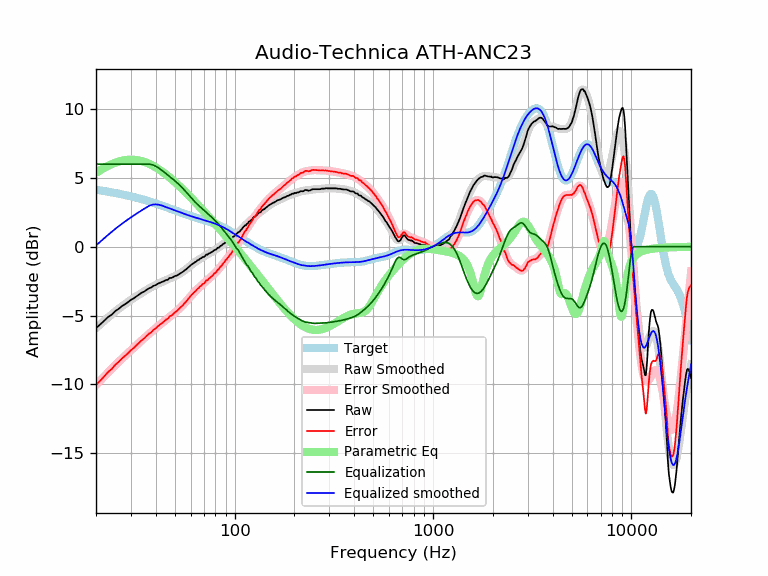

The file beside this chart, header and first rows:
frequency, raw, error, smoothed, error_smoothed, equalization, parametric_eq, equalized_raw, equalized_smoothed, target
20, -5.91, -10.05, -5.91, -10.05, 6.00, 5.36, 0.09, 0.09, 4.14
21, -5.65, -9.74, -5.64, -9.73, 6.00, 5.56, 0.35, 0.36, 4.09
22, -5.38, -9.43, -5.38, -9.43, 6.00, 5.73, 0.62, 0.62, 4.05
23, -5.11, -9.11, -5.14, -9.14, 6.00, 5.87, 0.89, 0.86, 4.00
24, -4.94, -8.89, -4.92, -8.87, 6.00, 6.00, 1.06, 1.08, 3.95
25, -4.68, -8.58, -4.71, -8.61, 6.00, 6.10, 1.32, 1.29, 3.90
26, -4.52, -8.37, -4.52, -8.37, 6.00, 6.18, 1.48, 1.48, 3.85
27, -4.32, -8.13, -4.34, -8.14, 6.00, 6.25, 1.68, 1.66, 3.81
28, -4.18, -7.94, -4.17, -7.93, 6.00, 6.29, 1.82, 1.83, 3.76
29, -4.03, -7.74, -4.02, -7.72, 6.00, 6.32, 1.97, 1.98, 3.71
30, -3.86, -7.52, -3.87, -7.53, 6.00, 6.32, 2.14, 2.13, 3.66
31, -3.75, -7.36, -3.73, -7.34, 6.00, 6.32, 2.25, 2.27, 3.61
32, -3.61, -7.17, -3.60, -7.16, 6.00, 6.30, 2.39, 2.40, 3.56
33, -3.47, -6.98, -3.47, -6.98, 6.00, 6.26, 2.53, 2.53, 3.51
34, -3.34, -6.80, -3.36, -6.81, 6.00, 6.22, 2.66, 2.64, 3.46
35, -3.26, -6.67, -3.24, -6.65, 6.00, 6.16, 2.74, 2.76, 3.41
36, -3.13, -6.48, -3.14, -6.49, 6.00, 6.10, 2.87, 2.86, 3.35
37, -3.02, -6.32, -3.04, -6.34, 6.00, 6.02, 2.98, 2.96, 3.30
38, -2.96, -6.21, -2.94, -6.19, 5.98, 5.94, 3.02, 3.03, 3.25
39, -2.84, -6.04, -2.86, -6.05, 5.92, 5.86, 3.08, 3.07, 3.20
40, -2.79, -5.94, -2.77, -5.92, 5.85, 5.77, 3.06, 3.07, 3.15
41, -2.69, -5.78, -2.70, -5.79, 5.76, 5.67, 3.07, 3.06, 3.09
42, -2.62, -5.66, -2.63, -5.67, 5.66, 5.57, 3.04, 3.03, 3.04
43, -2.56, -5.55, -2.56, -5.55, 5.55, 5.47, 2.99, 2.99, 2.99
44, -2.51, -5.45, -2.50, -5.43, 5.43, 5.36, 2.92, 2.94, 2.94
45, -2.42, -5.31, -2.43, -5.32, 5.32, 5.25, 2.90, 2.89, 2.89
46, -2.41, -5.24, -2.38, -5.21, 5.21, 5.14, 2.80, 2.83, 2.83
47, -2.27, -5.05, -2.32, -5.10, 5.10, 5.03, 2.83, 2.78, 2.78
48, -2.27, -5.00, -2.26, -5.00, 5.00, 4.92, 2.73, 2.74, 2.73
49, -2.21, -4.90, -2.20, -4.89, 4.89, 4.81, 2.68, 2.69, 2.69
50, -2.13, -4.77, -2.15, -4.78, 4.78, 4.70, 2.65, 2.64, 2.64
51, -2.10, -4.69, -2.08, -4.68, 4.68, 4.58, 2.58, 2.59, 2.59
52, -2.03, -4.58, -2.02, -4.57, 4.57, 4.47, 2.54, 2.55, 2.55
53, -1.95, -4.45, -1.95, -4.45, 4.45, 4.36, 2.50, 2.50, 2.50
54, -1.88, -4.34, -1.88, -4.33, 4.33, 4.25, 2.45, 2.46, 2.46
55, -1.81, -4.23, -1.80, -4.21, 4.21, 4.13, 2.40, 2.42, 2.42
56, -1.71, -4.09, -1.71, -4.09, 4.09, 4.02, 2.38, 2.38, 2.38
57, -1.64, -3.98, -1.63, -3.96, 3.96, 3.91, 2.32, 2.34, 2.34
58, -1.54, -3.84, -1.54, -3.84, 3.84, 3.80, 2.30, 2.30, 2.30
59, -1.44, -3.70, -1.45, -3.72, 3.72, 3.69, 2.28, 2.26, 2.26
60, -1.35, -3.58, -1.37, -3.60, 3.60, 3.59, 2.25, 2.23, 2.23
61, -1.27, -3.47, -1.28, -3.48, 3.48, 3.48, 2.21, 2.20, 2.20
62, -1.21, -3.37, -1.21, -3.37, 3.37, 3.37, 2.16, 2.16, 2.16
63, -1.13, -3.26, -1.13, -3.27, 3.27, 3.27, 2.14, 2.13, 2.13
64, -1.08, -3.18, -1.06, -3.17, 3.17, 3.16, 2.09, 2.10, 2.10
65, -0.98, -3.05, -1.00, -3.07, 3.07, 3.06, 2.09, 2.07, 2.07
66, -0.96, -3.00, -0.94, -2.98, 2.98, 2.96, 2.02, 2.04, 2.04
67, -0.86, -2.88, -0.88, -2.89, 2.89, 2.86, 2.03, 2.02, 2.02
68, -0.83, -2.82, -0.82, -2.81, 2.81, 2.76, 1.98, 1.99, 1.99
69, -0.75, -2.71, -0.77, -2.73, 2.73, 2.66, 1.98, 1.96, 1.96
70, -0.74, -2.68, -0.71, -2.65, 2.65, 2.56, 1.91, 1.94, 1.94
71, -0.67, -2.58, -0.66, -2.57, 2.57, 2.46, 1.90, 1.91, 1.91
72, -0.56, -2.44, -0.61, -2.49, 2.49, 2.37, 1.93, 1.88, 1.88
73, -0.58, -2.44, -0.56, -2.41, 2.41, 2.27, 1.83, 1.86, 1.86
74, -0.49, -2.32, -0.51, -2.34, 2.34, 2.18, 1.85, 1.83, 1.83
75, -0.47, -2.28, -0.46, -2.26, 2.26, 2.09, 1.79, 1.81, 1.81
76, -0.41, -2.19, -0.41, -2.19, 2.19, 1.99, 1.78, 1.78, 1.78
77, -0.37, -2.12, -0.36, -2.11, 2.11, 1.90, 1.74, 1.75, 1.75
78, -0.32, -2.04, -0.31, -2.04, 2.04, 1.81, 1.72, 1.72, 1.72
79, -0.24, -1.93, -0.26, -1.96, 1.96, 1.72, 1.72, 1.69, 1.69
... 553 more rows
